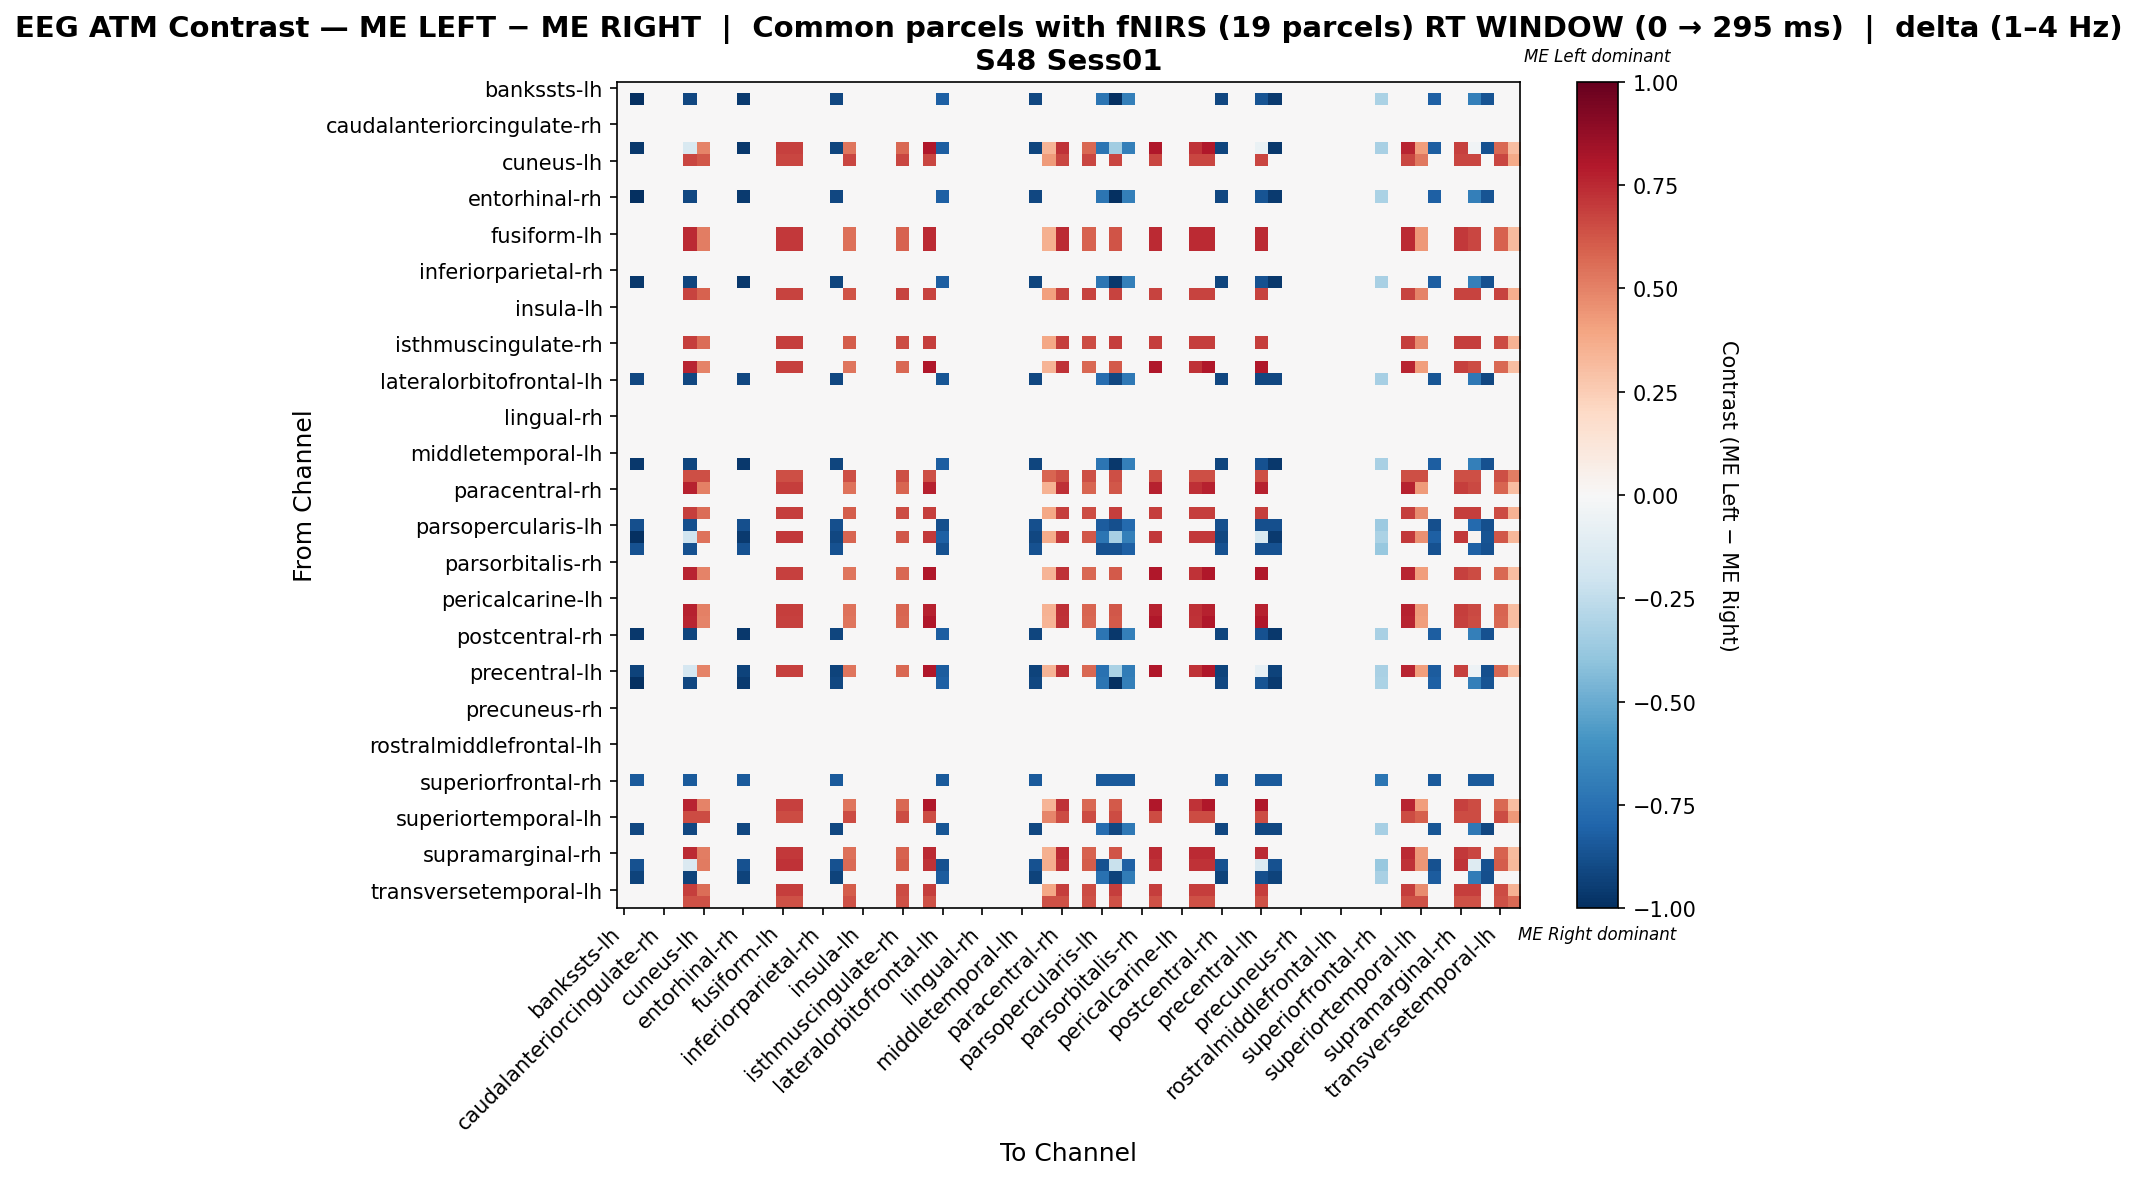

The file beside this chart, header and first rows:
, bankssts-lh, bankssts-rh, caudalanteriorcingulate-lh, caudalanteriorcingulate-rh, caudalmiddlefrontal-lh, caudalmiddlefrontal-rh, cuneus-lh, cuneus-rh, entorhinal-lh, entorhinal-rh, frontalpole-lh, frontalpole-rh, fusiform-lh, fusiform-rh, inferiorparietal-lh, inferiorparietal-rh, inferiortemporal-lh, inferiortemporal-rh, insula-lh, insula-rh, isthmuscingulate-lh, isthmuscingulate-rh, lateraloccipital-lh
bankssts-lh, 0.0, 0.0, 0.0, 0.0, 0.0, 0.0, 0.0, 0.0, 0.0, 0.0, 0.0, 0.0, 0.0, 0.0, 0.0, 0.0, 0.0, 0.0, 0.0, 0.0, 0.0, 0.0, 0.0
bankssts-rh, 0.0, -1.0, 0.0, 0.0, 0.0, -0.9091, 0.0, 0.0, 0.0, -0.9545, 0.0, 0.0, 0.0, 0.0, 0.0, 0.0, -0.9091, 0.0, 0.0, 0.0, 0.0, 0.0, 0.0
caudalanteriorcingulate-lh, 0.0, 0.0, 0.0, 0.0, 0.0, 0.0, 0.0, 0.0, 0.0, 0.0, 0.0, 0.0, 0.0, 0.0, 0.0, 0.0, 0.0, 0.0, 0.0, 0.0, 0.0, 0.0, 0.0
caudalanteriorcingulate-rh, 0.0, 0.0, 0.0, 0.0, 0.0, 0.0, 0.0, 0.0, 0.0, 0.0, 0.0, 0.0, 0.0, 0.0, 0.0, 0.0, 0.0, 0.0, 0.0, 0.0, 0.0, 0.0, 0.0
caudalmiddlefrontal-lh, 0.0, 0.0, 0.0, 0.0, 0.0, 0.0, 0.0, 0.0, 0.0, 0.0, 0.0, 0.0, 0.0, 0.0, 0.0, 0.0, 0.0, 0.0, 0.0, 0.0, 0.0, 0.0, 0.0
caudalmiddlefrontal-rh, 0.0, -0.9611, 0.0, 0.0, 0.0, -0.1521, 0.4961, 0.0, 0.0, -0.9611, 0.0, 0.0, 0.6869, 0.6869, 0.0, 0.0, -0.9153, 0.5343, 0.0, 0.0, 0.0, 0.5724, 0.0
cuneus-lh, 0.0, 0.0, 0.0, 0.0, 0.0, 0.6683, 0.6206, 0.0, 0.0, 0.0, 0.0, 0.0, 0.6683, 0.6683, 0.0, 0.0, 0.0, 0.6683, 0.0, 0.0, 0.0, 0.6683, 0.0
cuneus-rh, 0.0, 0.0, 0.0, 0.0, 0.0, 0.0, 0.0, 0.0, 0.0, 0.0, 0.0, 0.0, 0.0, 0.0, 0.0, 0.0, 0.0, 0.0, 0.0, 0.0, 0.0, 0.0, 0.0
entorhinal-lh, 0.0, 0.0, 0.0, 0.0, 0.0, 0.0, 0.0, 0.0, 0.0, 0.0, 0.0, 0.0, 0.0, 0.0, 0.0, 0.0, 0.0, 0.0, 0.0, 0.0, 0.0, 0.0, 0.0
entorhinal-rh, 0.0, -1.0, 0.0, 0.0, 0.0, -0.9091, 0.0, 0.0, 0.0, -0.9545, 0.0, 0.0, 0.0, 0.0, 0.0, 0.0, -0.9091, 0.0, 0.0, 0.0, 0.0, 0.0, 0.0
frontalpole-lh, 0.0, 0.0, 0.0, 0.0, 0.0, 0.0, 0.0, 0.0, 0.0, 0.0, 0.0, 0.0, 0.0, 0.0, 0.0, 0.0, 0.0, 0.0, 0.0, 0.0, 0.0, 0.0, 0.0
frontalpole-rh, 0.0, 0.0, 0.0, 0.0, 0.0, 0.0, 0.0, 0.0, 0.0, 0.0, 0.0, 0.0, 0.0, 0.0, 0.0, 0.0, 0.0, 0.0, 0.0, 0.0, 0.0, 0.0, 0.0
fusiform-lh, 0.0, 0.0, 0.0, 0.0, 0.0, 0.7464, 0.5107, 0.0, 0.0, 0.0, 0.0, 0.0, 0.7072, 0.7072, 0.0, 0.0, 0.0, 0.55, 0.0, 0.0, 0.0, 0.5893, 0.0
fusiform-rh, 0.0, 0.0, 0.0, 0.0, 0.0, 0.7464, 0.5107, 0.0, 0.0, 0.0, 0.0, 0.0, 0.7072, 0.7072, 0.0, 0.0, 0.0, 0.55, 0.0, 0.0, 0.0, 0.5893, 0.0
inferiorparietal-lh, 0.0, 0.0, 0.0, 0.0, 0.0, 0.0, 0.0, 0.0, 0.0, 0.0, 0.0, 0.0, 0.0, 0.0, 0.0, 0.0, 0.0, 0.0, 0.0, 0.0, 0.0, 0.0, 0.0
inferiorparietal-rh, 0.0, 0.0, 0.0, 0.0, 0.0, 0.0, 0.0, 0.0, 0.0, 0.0, 0.0, 0.0, 0.0, 0.0, 0.0, 0.0, 0.0, 0.0, 0.0, 0.0, 0.0, 0.0, 0.0
inferiortemporal-lh, 0.0, -0.9611, 0.0, 0.0, 0.0, -0.9153, 0.0, 0.0, 0.0, -0.9611, 0.0, 0.0, 0.0, 0.0, 0.0, 0.0, -0.9153, 0.0, 0.0, 0.0, 0.0, 0.0, 0.0
inferiortemporal-rh, 0.0, 0.0, 0.0, 0.0, 0.0, 0.6772, 0.5869, 0.0, 0.0, 0.0, 0.0, 0.0, 0.6772, 0.6772, 0.0, 0.0, 0.0, 0.632, 0.0, 0.0, 0.0, 0.6772, 0.0
insula-lh, 0.0, 0.0, 0.0, 0.0, 0.0, 0.0, 0.0, 0.0, 0.0, 0.0, 0.0, 0.0, 0.0, 0.0, 0.0, 0.0, 0.0, 0.0, 0.0, 0.0, 0.0, 0.0, 0.0
insula-rh, 0.0, 0.0, 0.0, 0.0, 0.0, 0.0, 0.0, 0.0, 0.0, 0.0, 0.0, 0.0, 0.0, 0.0, 0.0, 0.0, 0.0, 0.0, 0.0, 0.0, 0.0, 0.0, 0.0
isthmuscingulate-lh, 0.0, 0.0, 0.0, 0.0, 0.0, 0.0, 0.0, 0.0, 0.0, 0.0, 0.0, 0.0, 0.0, 0.0, 0.0, 0.0, 0.0, 0.0, 0.0, 0.0, 0.0, 0.0, 0.0
isthmuscingulate-rh, 0.0, 0.0, 0.0, 0.0, 0.0, 0.6919, 0.5621, 0.0, 0.0, 0.0, 0.0, 0.0, 0.6919, 0.6919, 0.0, 0.0, 0.0, 0.6054, 0.0, 0.0, 0.0, 0.6486, 0.0
lateraloccipital-lh, 0.0, 0.0, 0.0, 0.0, 0.0, 0.0, 0.0, 0.0, 0.0, 0.0, 0.0, 0.0, 0.0, 0.0, 0.0, 0.0, 0.0, 0.0, 0.0, 0.0, 0.0, 0.0, 0.0
lateraloccipital-rh, 0.0, 0.0, 0.0, 0.0, 0.0, 0.7632, 0.4961, 0.0, 0.0, 0.0, 0.0, 0.0, 0.6869, 0.6869, 0.0, 0.0, 0.0, 0.5343, 0.0, 0.0, 0.0, 0.5724, 0.0
lateralorbitofrontal-lh, 0.0, -0.907, 0.0, 0.0, 0.0, -0.907, 0.0, 0.0, 0.0, -0.907, 0.0, 0.0, 0.0, 0.0, 0.0, 0.0, -0.907, 0.0, 0.0, 0.0, 0.0, 0.0, 0.0
lateralorbitofrontal-rh, 0.0, 0.0, 0.0, 0.0, 0.0, 0.0, 0.0, 0.0, 0.0, 0.0, 0.0, 0.0, 0.0, 0.0, 0.0, 0.0, 0.0, 0.0, 0.0, 0.0, 0.0, 0.0, 0.0
lingual-lh, 0.0, 0.0, 0.0, 0.0, 0.0, 0.0, 0.0, 0.0, 0.0, 0.0, 0.0, 0.0, 0.0, 0.0, 0.0, 0.0, 0.0, 0.0, 0.0, 0.0, 0.0, 0.0, 0.0
lingual-rh, 0.0, 0.0, 0.0, 0.0, 0.0, 0.0, 0.0, 0.0, 0.0, 0.0, 0.0, 0.0, 0.0, 0.0, 0.0, 0.0, 0.0, 0.0, 0.0, 0.0, 0.0, 0.0, 0.0
medialorbitofrontal-lh, 0.0, 0.0, 0.0, 0.0, 0.0, 0.0, 0.0, 0.0, 0.0, 0.0, 0.0, 0.0, 0.0, 0.0, 0.0, 0.0, 0.0, 0.0, 0.0, 0.0, 0.0, 0.0, 0.0
medialorbitofrontal-rh, 0.0, 0.0, 0.0, 0.0, 0.0, 0.0, 0.0, 0.0, 0.0, 0.0, 0.0, 0.0, 0.0, 0.0, 0.0, 0.0, 0.0, 0.0, 0.0, 0.0, 0.0, 0.0, 0.0
middletemporal-lh, 0.0, 0.0, 0.0, 0.0, 0.0, 0.0, 0.0, 0.0, 0.0, 0.0, 0.0, 0.0, 0.0, 0.0, 0.0, 0.0, 0.0, 0.0, 0.0, 0.0, 0.0, 0.0, 0.0
middletemporal-rh, 0.0, -0.9611, 0.0, 0.0, 0.0, -0.9153, 0.0, 0.0, 0.0, -0.9611, 0.0, 0.0, 0.0, 0.0, 0.0, 0.0, -0.9153, 0.0, 0.0, 0.0, 0.0, 0.0, 0.0
paracentral-lh, 0.0, 0.0, 0.0, 0.0, 0.0, 0.6434, 0.6434, 0.0, 0.0, 0.0, 0.0, 0.0, 0.6434, 0.6434, 0.0, 0.0, 0.0, 0.6434, 0.0, 0.0, 0.0, 0.6434, 0.0
paracentral-rh, 0.0, 0.0, 0.0, 0.0, 0.0, 0.7721, 0.5018, 0.0, 0.0, 0.0, 0.0, 0.0, 0.6949, 0.6949, 0.0, 0.0, 0.0, 0.5404, 0.0, 0.0, 0.0, 0.5791, 0.0
parahippocampal-lh, 0.0, 0.0, 0.0, 0.0, 0.0, 0.0, 0.0, 0.0, 0.0, 0.0, 0.0, 0.0, 0.0, 0.0, 0.0, 0.0, 0.0, 0.0, 0.0, 0.0, 0.0, 0.0, 0.0
parahippocampal-rh, 0.0, 0.0, 0.0, 0.0, 0.0, 0.6919, 0.5621, 0.0, 0.0, 0.0, 0.0, 0.0, 0.6919, 0.6919, 0.0, 0.0, 0.0, 0.6054, 0.0, 0.0, 0.0, 0.6486, 0.0
parsopercularis-lh, 0.0, -0.881, 0.0, 0.0, 0.0, -0.881, 0.0, 0.0, 0.0, -0.881, 0.0, 0.0, 0.0, 0.0, 0.0, 0.0, -0.881, 0.0, 0.0, 0.0, 0.0, 0.0, 0.0
parsopercularis-rh, 0.0, -1.0, 0.0, 0.0, 0.0, -0.2016, 0.5411, 0.0, 0.0, -0.9545, 0.0, 0.0, 0.7075, 0.7075, 0.0, 0.0, -0.9091, 0.5827, 0.0, 0.0, 0.0, 0.6243, 0.0
parsorbitalis-lh, 0.0, -0.8698, 0.0, 0.0, 0.0, -0.8698, 0.0, 0.0, 0.0, -0.8698, 0.0, 0.0, 0.0, 0.0, 0.0, 0.0, -0.8698, 0.0, 0.0, 0.0, 0.0, 0.0, 0.0
parsorbitalis-rh, 0.0, 0.0, 0.0, 0.0, 0.0, 0.0, 0.0, 0.0, 0.0, 0.0, 0.0, 0.0, 0.0, 0.0, 0.0, 0.0, 0.0, 0.0, 0.0, 0.0, 0.0, 0.0, 0.0
parstriangularis-lh, 0.0, 0.0, 0.0, 0.0, 0.0, 0.7632, 0.4961, 0.0, 0.0, 0.0, 0.0, 0.0, 0.6869, 0.6869, 0.0, 0.0, 0.0, 0.5343, 0.0, 0.0, 0.0, 0.5724, 0.0
parstriangularis-rh, 0.0, 0.0, 0.0, 0.0, 0.0, 0.0, 0.0, 0.0, 0.0, 0.0, 0.0, 0.0, 0.0, 0.0, 0.0, 0.0, 0.0, 0.0, 0.0, 0.0, 0.0, 0.0, 0.0
pericalcarine-lh, 0.0, 0.0, 0.0, 0.0, 0.0, 0.0, 0.0, 0.0, 0.0, 0.0, 0.0, 0.0, 0.0, 0.0, 0.0, 0.0, 0.0, 0.0, 0.0, 0.0, 0.0, 0.0, 0.0
pericalcarine-rh, 0.0, 0.0, 0.0, 0.0, 0.0, 0.7721, 0.5018, 0.0, 0.0, 0.0, 0.0, 0.0, 0.6949, 0.6949, 0.0, 0.0, 0.0, 0.5404, 0.0, 0.0, 0.0, 0.5791, 0.0
postcentral-lh, 0.0, 0.0, 0.0, 0.0, 0.0, 0.7632, 0.4961, 0.0, 0.0, 0.0, 0.0, 0.0, 0.6869, 0.6869, 0.0, 0.0, 0.0, 0.5343, 0.0, 0.0, 0.0, 0.5724, 0.0
postcentral-rh, 0.0, -0.9611, 0.0, 0.0, 0.0, -0.9153, 0.0, 0.0, 0.0, -0.9611, 0.0, 0.0, 0.0, 0.0, 0.0, 0.0, -0.9153, 0.0, 0.0, 0.0, 0.0, 0.0, 0.0
posteriorcingulate-lh, 0.0, 0.0, 0.0, 0.0, 0.0, 0.0, 0.0, 0.0, 0.0, 0.0, 0.0, 0.0, 0.0, 0.0, 0.0, 0.0, 0.0, 0.0, 0.0, 0.0, 0.0, 0.0, 0.0
posteriorcingulate-rh, 0.0, 0.0, 0.0, 0.0, 0.0, 0.0, 0.0, 0.0, 0.0, 0.0, 0.0, 0.0, 0.0, 0.0, 0.0, 0.0, 0.0, 0.0, 0.0, 0.0, 0.0, 0.0, 0.0
precentral-lh, 0.0, -0.9281, 0.0, 0.0, 0.0, -0.1649, 0.4961, 0.0, 0.0, -0.9281, 0.0, 0.0, 0.6869, 0.6869, 0.0, 0.0, -0.9281, 0.5343, 0.0, 0.0, 0.0, 0.5724, 0.0
precentral-rh, 0.0, -1.0, 0.0, 0.0, 0.0, -0.9091, 0.0, 0.0, 0.0, -0.9545, 0.0, 0.0, 0.0, 0.0, 0.0, 0.0, -0.9091, 0.0, 0.0, 0.0, 0.0, 0.0, 0.0
precuneus-lh, 0.0, 0.0, 0.0, 0.0, 0.0, 0.0, 0.0, 0.0, 0.0, 0.0, 0.0, 0.0, 0.0, 0.0, 0.0, 0.0, 0.0, 0.0, 0.0, 0.0, 0.0, 0.0, 0.0
precuneus-rh, 0.0, 0.0, 0.0, 0.0, 0.0, 0.0, 0.0, 0.0, 0.0, 0.0, 0.0, 0.0, 0.0, 0.0, 0.0, 0.0, 0.0, 0.0, 0.0, 0.0, 0.0, 0.0, 0.0
rostralanteriorcingulate-lh, 0.0, 0.0, 0.0, 0.0, 0.0, 0.0, 0.0, 0.0, 0.0, 0.0, 0.0, 0.0, 0.0, 0.0, 0.0, 0.0, 0.0, 0.0, 0.0, 0.0, 0.0, 0.0, 0.0
rostralanteriorcingulate-rh, 0.0, 0.0, 0.0, 0.0, 0.0, 0.0, 0.0, 0.0, 0.0, 0.0, 0.0, 0.0, 0.0, 0.0, 0.0, 0.0, 0.0, 0.0, 0.0, 0.0, 0.0, 0.0, 0.0
rostralmiddlefrontal-lh, 0.0, 0.0, 0.0, 0.0, 0.0, 0.0, 0.0, 0.0, 0.0, 0.0, 0.0, 0.0, 0.0, 0.0, 0.0, 0.0, 0.0, 0.0, 0.0, 0.0, 0.0, 0.0, 0.0
rostralmiddlefrontal-rh, 0.0, 0.0, 0.0, 0.0, 0.0, 0.0, 0.0, 0.0, 0.0, 0.0, 0.0, 0.0, 0.0, 0.0, 0.0, 0.0, 0.0, 0.0, 0.0, 0.0, 0.0, 0.0, 0.0
superiorfrontal-lh, 0.0, 0.0, 0.0, 0.0, 0.0, 0.0, 0.0, 0.0, 0.0, 0.0, 0.0, 0.0, 0.0, 0.0, 0.0, 0.0, 0.0, 0.0, 0.0, 0.0, 0.0, 0.0, 0.0
superiorfrontal-rh, 0.0, -0.8389, 0.0, 0.0, 0.0, -0.8389, 0.0, 0.0, 0.0, -0.8389, 0.0, 0.0, 0.0, 0.0, 0.0, 0.0, -0.8389, 0.0, 0.0, 0.0, 0.0, 0.0, 0.0
superiorparietal-lh, 0.0, 0.0, 0.0, 0.0, 0.0, 0.0, 0.0, 0.0, 0.0, 0.0, 0.0, 0.0, 0.0, 0.0, 0.0, 0.0, 0.0, 0.0, 0.0, 0.0, 0.0, 0.0, 0.0
superiorparietal-rh, 0.0, 0.0, 0.0, 0.0, 0.0, 0.7632, 0.4961, 0.0, 0.0, 0.0, 0.0, 0.0, 0.6869, 0.6869, 0.0, 0.0, 0.0, 0.5343, 0.0, 0.0, 0.0, 0.5724, 0.0
... 8 more rows
